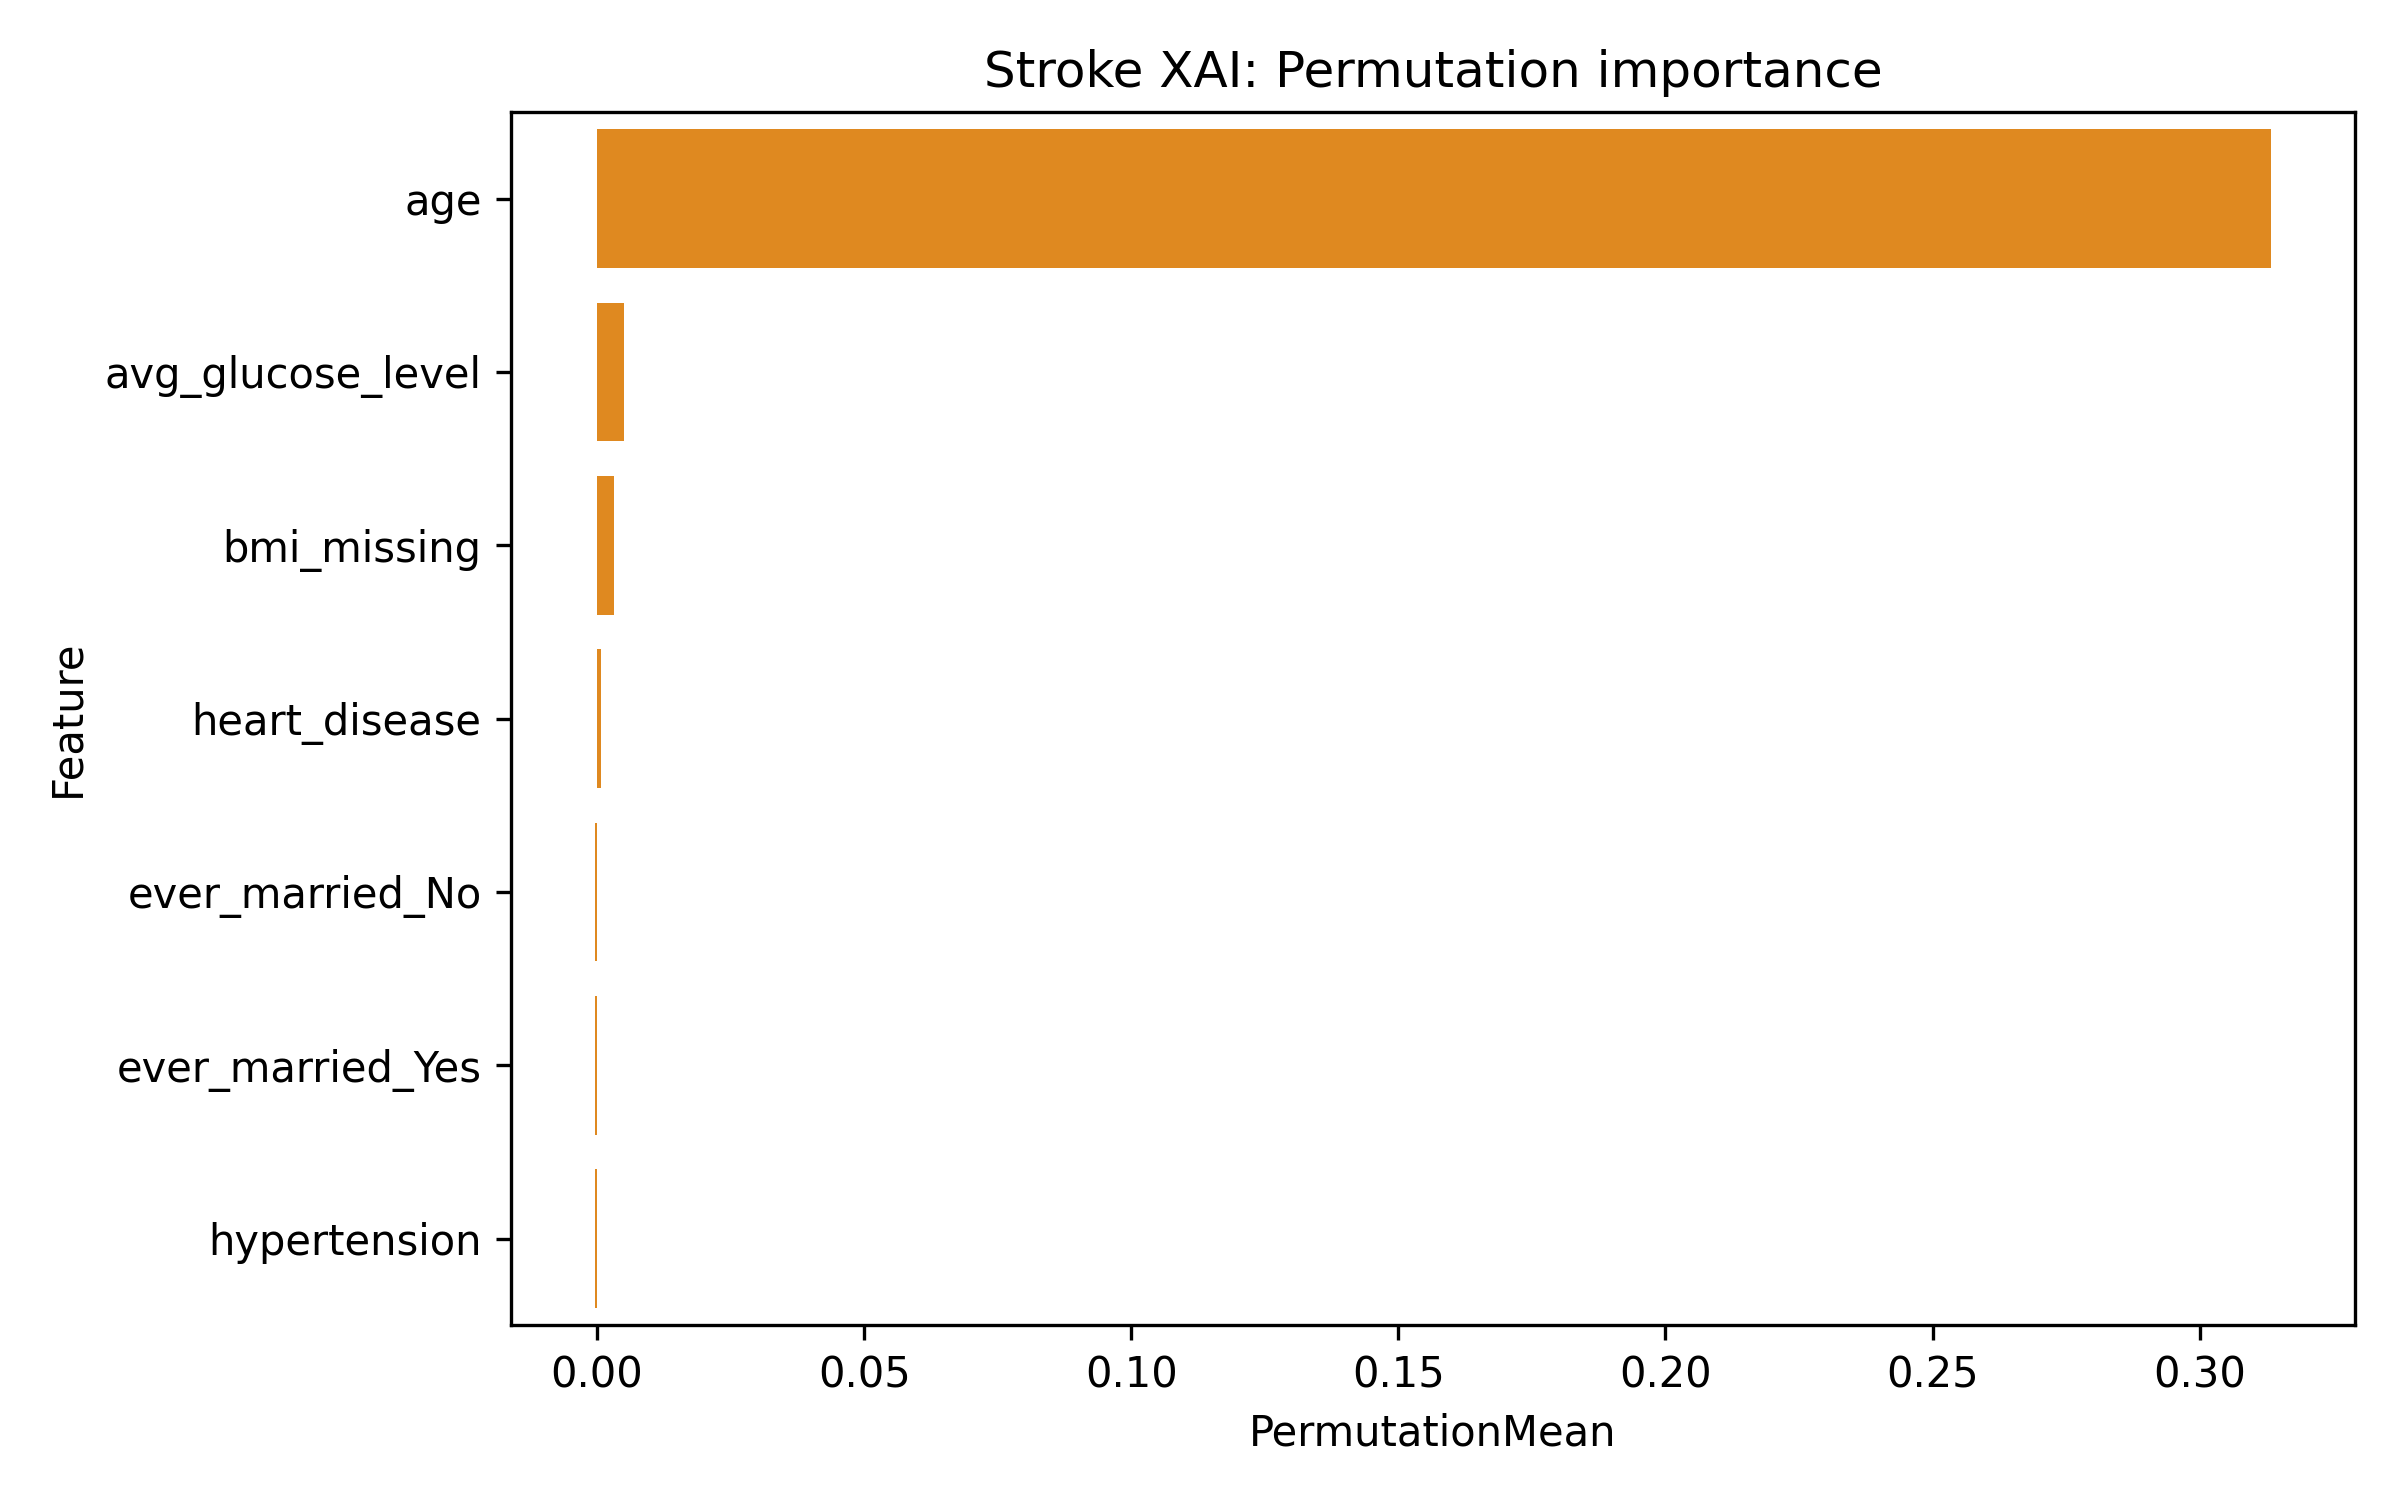

The table this chart was drawn from, first rows:
Feature, PermutationMean, PermutationStd
age, 0.3134, 0.03081
avg_glucose_level, 0.005049, 0.003936
bmi_missing, 0.003119, 0.002889
heart_disease, 0.0007099, 0.0004309
ever_married_No, -0.000441, 0.001215
ever_married_Yes, -0.000441, 0.001215
hypertension, -0.0004534, 0.002182
